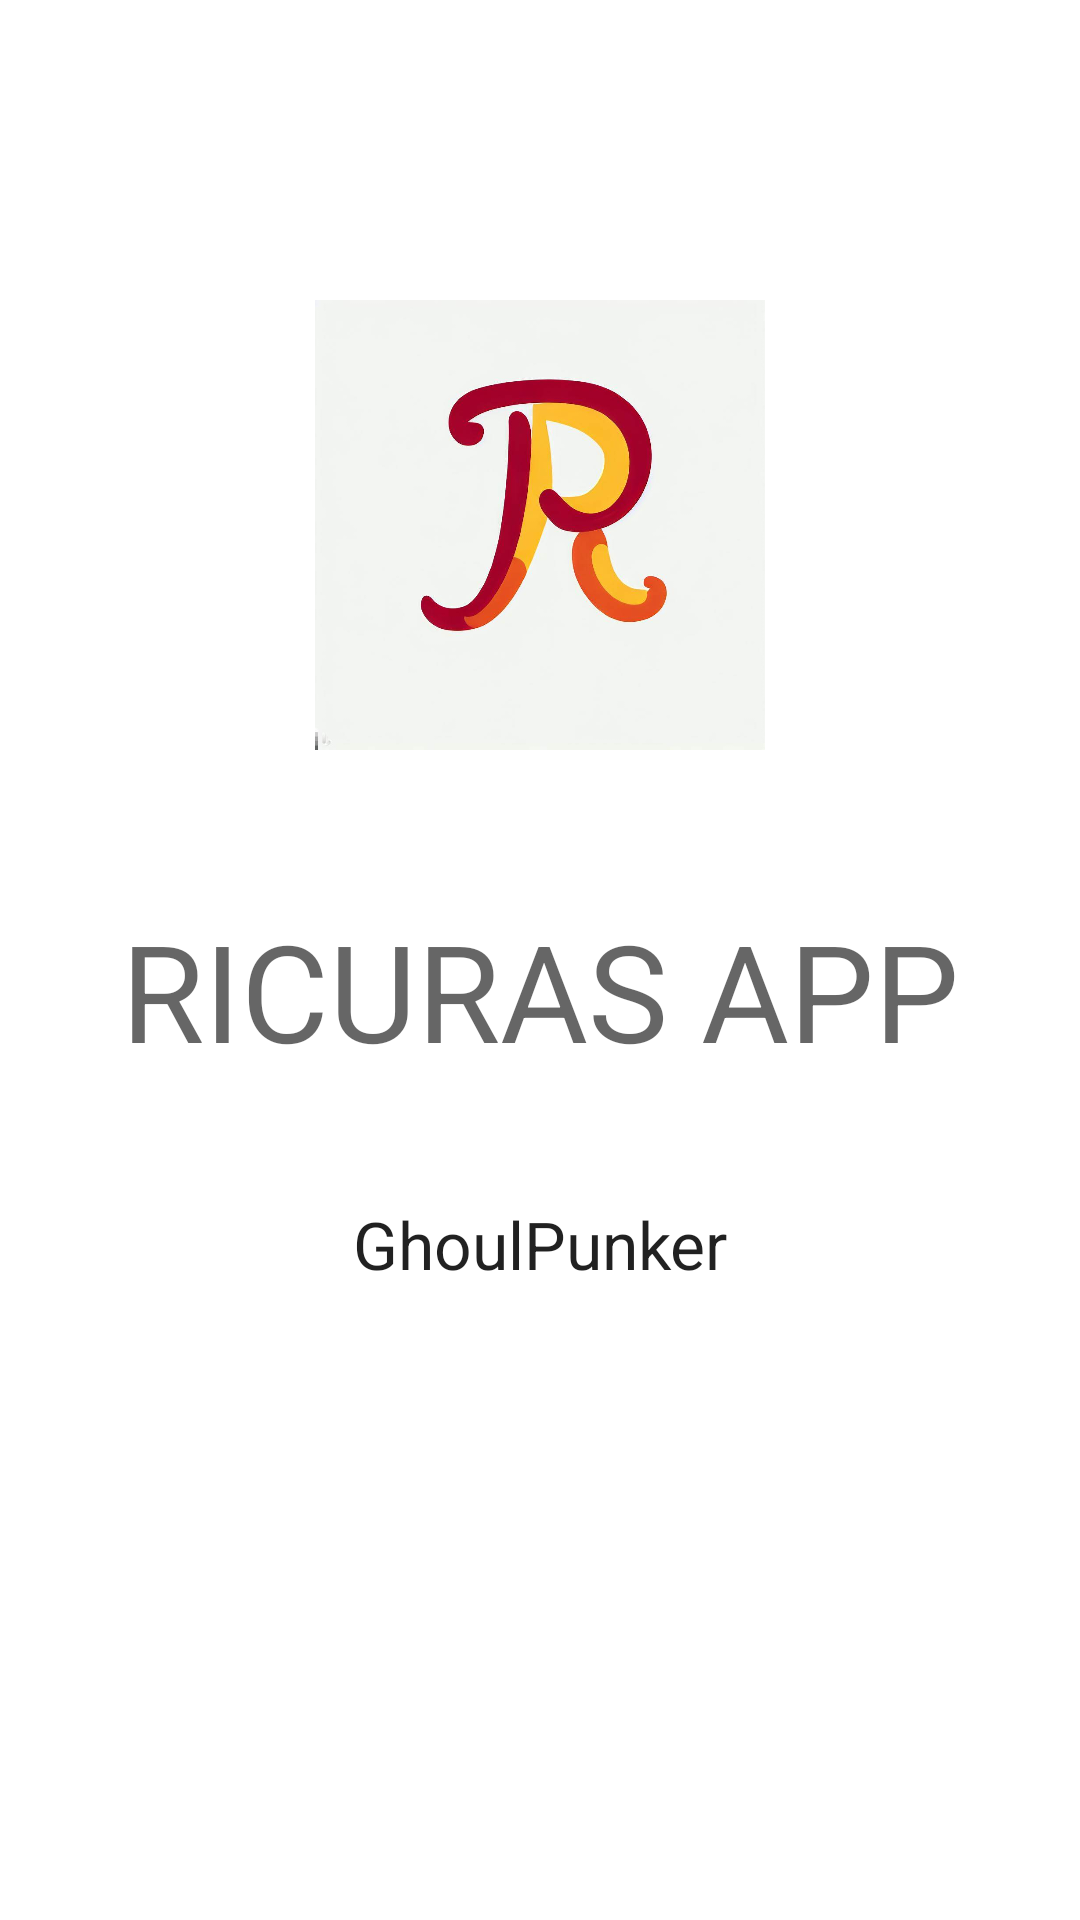

Layout XML and referenced resources for this Android screen:
<!-- AndroidManifest.xml: application theme Theme.RicurasApp -->
<!-- res/layout/activity_main.xml -->
<?xml version="1.0" encoding="utf-8"?>
<androidx.constraintlayout.widget.ConstraintLayout xmlns:android="http://schemas.android.com/apk/res/android"
    xmlns:app="http://schemas.android.com/apk/res-auto"
    xmlns:tools="http://schemas.android.com/tools"
    android:layout_width="match_parent"
    android:layout_height="match_parent"
    tools:context=".activities.IntroActivity">

    <TextView
        android:id="@+id/textViewIntroTitle"
        android:layout_width="wrap_content"
        android:layout_height="wrap_content"
        android:layout_marginTop="50dp"
        android:text="@string/app_name"
        android:textAppearance="@style/TextAppearance.AppCompat.Display2"
        app:layout_constraintEnd_toEndOf="parent"
        app:layout_constraintHorizontal_bias="0.5"
        app:layout_constraintStart_toStartOf="parent"
        app:layout_constraintTop_toBottomOf="@+id/imageViewAppLogo"
        app:textAllCaps="true" />

    <ImageView
        android:id="@+id/imageViewAppLogo"
        android:layout_width="150dp"
        android:layout_height="150dp"
        android:layout_marginTop="100dp"
        android:src="@drawable/logo_ricurasapp"
        app:layout_constraintEnd_toEndOf="@+id/textViewIntroTitle"
        app:layout_constraintHorizontal_bias="0.5"
        app:layout_constraintStart_toStartOf="@+id/textViewIntroTitle"
        app:layout_constraintTop_toTopOf="parent" />

    <TextView
        android:id="@+id/textViewIntroEstName"
        android:layout_width="wrap_content"
        android:layout_height="wrap_content"
        android:layout_marginTop="40dp"
        android:text="GhoulPunker"
        android:textAppearance="@style/TextAppearance.AppCompat.Large"
        app:layout_constraintEnd_toEndOf="@+id/textViewIntroTitle"
        app:layout_constraintStart_toStartOf="@+id/textViewIntroTitle"
        app:layout_constraintTop_toBottomOf="@+id/textViewIntroTitle" />

</androidx.constraintlayout.widget.ConstraintLayout>
<!-- resources referenced by this layout -->
<resources>
  <!-- drawable logo_ricurasapp: jpeg bitmap (drawable, 34896 bytes) -->
  <string name="app_name">Ricuras App</string>
  <style name="Theme.RicurasApp" parent="Theme.MaterialComponents.DayNight.DarkActionBar">
          
          <item name="colorPrimary">@color/purple_500</item>
          <item name="colorPrimaryVariant">@color/purple_700</item>
          <item name="colorOnPrimary">@color/white</item>
          
          <item name="colorSecondary">@color/teal_200</item>
          <item name="colorSecondaryVariant">@color/teal_700</item>
          <item name="colorOnSecondary">@color/black</item>
          
          <item name="android:statusBarColor" tools:targetApi="l">?attr/colorPrimaryVariant</item>
          
      </style>
  <!-- not gathered from this repository: default colours our renderer supplied (Android Studio template values) -->
  <color name="purple_500">#FF6200EE</color>
  <color name="purple_700">#FF3700B3</color>
  <color name="teal_200">#FF03DAC5</color>
  <color name="teal_700">#FF018786</color>
  <color name="black">#FF000000</color>
  <color name="white">#FFFFFFFF</color>
</resources>
